Run: headless pygame with SDL's dummy video driver; simulated clock (each Clock.tick advances the game by its frame time, no real sleeping); random seed 0; keys injected as events and as key.get_pressed() state; no mouse input.
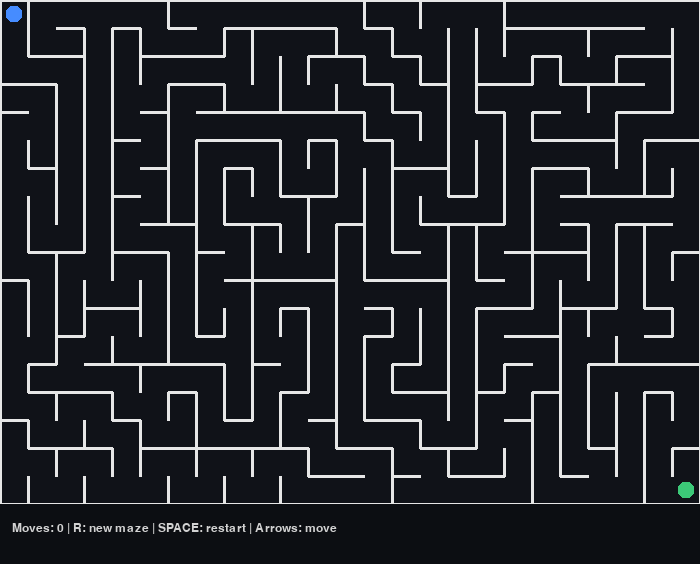
Frame 1 of 4 · flips 1–60 · no input
Frame 2 of 4 · flips 61–180 · tapped SPACE, RETURN · held RIGHT (→), D · screen unchanged from frame 1, image omitted
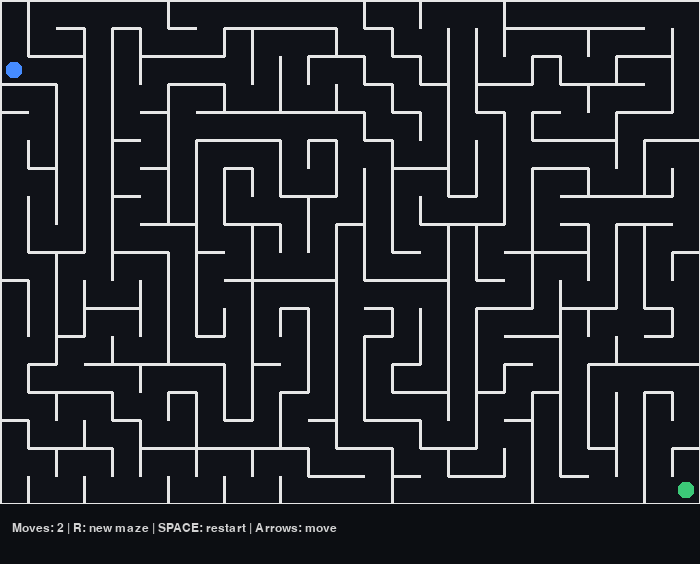
Frame 3 of 4 · flips 181–300 · held DOWN (↓), S
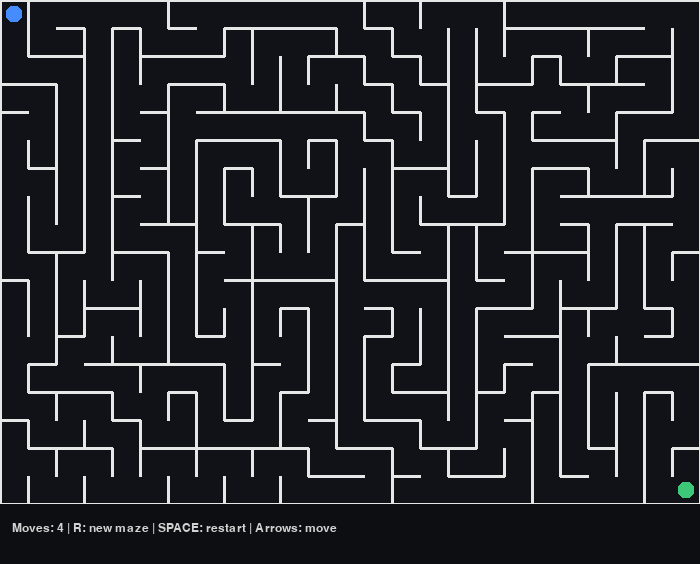
Frame 4 of 4 · flips 301–420 · held LEFT (←), A, UP (↑), W

The pygame program that drew these frames:

import random
import pygame

# -----------------------------
# CONFIG
# -----------------------------
CELL_SIZE = 28
COLS = 25   # labirint kengligi (kataklar soni)
ROWS = 18   # labirint balandligi (kataklar soni)

WALL_THICK = 3
FPS = 60

SCREEN_W = COLS * CELL_SIZE
SCREEN_H = ROWS * CELL_SIZE + 60  # pastda status panel

# Wall bit flags
TOP, RIGHT, BOTTOM, LEFT = 1, 2, 4, 8

DIRS = [
    (0, -1, TOP, BOTTOM),    # up
    (1, 0, RIGHT, LEFT),     # right
    (0, 1, BOTTOM, TOP),     # down
    (-1, 0, LEFT, RIGHT),    # left
]


def idx(x, y):
    return y * COLS + x


def in_bounds(x, y):
    return 0 <= x < COLS and 0 <= y < ROWS


def generate_maze_dfs(cols, rows, seed=None):
    """Depth-First Search / backtracking maze generator."""
    if seed is not None:
        random.seed(seed)

    # Each cell starts with all walls present
    walls = [TOP | RIGHT | BOTTOM | LEFT for _ in range(cols * rows)]
    visited = [False] * (cols * rows)

    stack = []
    cx, cy = 0, 0
    visited[idx(cx, cy)] = True
    stack.append((cx, cy))

    while stack:
        cx, cy = stack[-1]
        neighbors = []

        # collect unvisited neighbors
        for dx, dy, wall_bit, opp_bit in DIRS:
            nx, ny = cx + dx, cy + dy
            if in_bounds(nx, ny) and not visited[idx(nx, ny)]:
                neighbors.append((nx, ny, wall_bit, opp_bit))

        if neighbors:
            nx, ny, wall_bit, opp_bit = random.choice(neighbors)
            # remove wall between current and next
            walls[idx(cx, cy)] &= ~wall_bit
            walls[idx(nx, ny)] &= ~opp_bit

            visited[idx(nx, ny)] = True
            stack.append((nx, ny))
        else:
            stack.pop()

    return walls


def can_move(walls, x, y, dx, dy):
    """Check if we can move from (x,y) to (x+dx,y+dy) without crossing a wall."""
    nx, ny = x + dx, y + dy
    if not in_bounds(nx, ny):
        return False

    cell_walls = walls[idx(x, y)]
    if dx == 0 and dy == -1:   # up
        return (cell_walls & TOP) == 0
    if dx == 1 and dy == 0:    # right
        return (cell_walls & RIGHT) == 0
    if dx == 0 and dy == 1:    # down
        return (cell_walls & BOTTOM) == 0
    if dx == -1 and dy == 0:   # left
        return (cell_walls & LEFT) == 0
    return False


def draw_maze(screen, walls):
    """Draw maze walls."""
    wall_color = (230, 230, 230)
    for y in range(ROWS):
        for x in range(COLS):
            w = walls[idx(x, y)]
            x0 = x * CELL_SIZE
            y0 = y * CELL_SIZE
            x1 = x0 + CELL_SIZE
            y1 = y0 + CELL_SIZE

            if w & TOP:
                pygame.draw.line(screen, wall_color, (x0, y0), (x1, y0), WALL_THICK)
            if w & RIGHT:
                pygame.draw.line(screen, wall_color, (x1, y0), (x1, y1), WALL_THICK)
            if w & BOTTOM:
                pygame.draw.line(screen, wall_color, (x0, y1), (x1, y1), WALL_THICK)
            if w & LEFT:
                pygame.draw.line(screen, wall_color, (x0, y0), (x0, y1), WALL_THICK)


def draw_cell_overlay(screen, x, y, color, pad=6):
    """Draw a filled rectangle inside the cell."""
    rx = x * CELL_SIZE + pad
    ry = y * CELL_SIZE + pad
    rw = CELL_SIZE - pad * 2
    rh = CELL_SIZE - pad * 2
    pygame.draw.rect(screen, color, (rx, ry, rw, rh), border_radius=6)


def main():
    pygame.init()
    screen = pygame.display.set_mode((SCREEN_W, SCREEN_H))
    pygame.display.set_caption("Maze Game (Generator + Runner)")
    clock = pygame.time.Clock()
    font = pygame.font.SysFont("consolas", 18)
    big_font = pygame.font.SysFont("consolas", 28, bold=True)

    def new_game():
        nonlocal walls, player_x, player_y, goal_x, goal_y, won, moves
        walls = generate_maze_dfs(COLS, ROWS)
        player_x, player_y = 0, 0
        goal_x, goal_y = COLS - 1, ROWS - 1
        won = False
        moves = 0

    def reset_player():
        nonlocal player_x, player_y, won, moves
        player_x, player_y = 0, 0
        won = False
        moves = 0

    walls = []
    player_x = player_y = 0
    goal_x = goal_y = 0
    won = False
    moves = 0

    new_game()

    # simple key repeat control
    move_cooldown_ms = 90
    last_move_time = 0

    running = True
    while running:
        dt = clock.tick(FPS)
        now = pygame.time.get_ticks()

        for event in pygame.event.get():
            if event.type == pygame.QUIT:
                running = False

            if event.type == pygame.KEYDOWN:
                if event.key == pygame.K_r:
                    new_game()
                if event.key == pygame.K_SPACE:
                    reset_player()

        keys = pygame.key.get_pressed()
        if not won and (now - last_move_time) >= move_cooldown_ms:
            dx = dy = 0
            if keys[pygame.K_UP]:
                dx, dy = 0, -1
            elif keys[pygame.K_RIGHT]:
                dx, dy = 1, 0
            elif keys[pygame.K_DOWN]:
                dx, dy = 0, 1
            elif keys[pygame.K_LEFT]:
                dx, dy = -1, 0

            if (dx, dy) != (0, 0) and can_move(walls, player_x, player_y, dx, dy):
                player_x += dx
                player_y += dy
                moves += 1
                last_move_time = now

                if (player_x, player_y) == (goal_x, goal_y):
                    won = True

        # -----------------------------
        # DRAW
        # -----------------------------
        screen.fill((20, 22, 28))

        # maze area background
        pygame.draw.rect(screen, (16, 18, 24), (0, 0, SCREEN_W, ROWS * CELL_SIZE))

        # goal + player overlays
        draw_cell_overlay(screen, goal_x, goal_y, (60, 200, 120))    # goal
        draw_cell_overlay(screen, player_x, player_y, (70, 140, 255)) # player

        draw_maze(screen, walls)

        # status panel
        panel_y = ROWS * CELL_SIZE
        pygame.draw.rect(screen, (12, 14, 18), (0, panel_y, SCREEN_W, 60))
        info = f"Moves: {moves} | R: new maze | SPACE: restart | Arrows: move"
        screen.blit(font.render(info, True, (210, 210, 210)), (12, panel_y + 18))

        if won:
            msg = "YOU WIN! (Press R for new maze)"
            text = big_font.render(msg, True, (255, 220, 120))
            screen.blit(text, (SCREEN_W // 2 - text.get_width() // 2, panel_y - 44))

        pygame.display.flip()

    pygame.quit()


if __name__ == "__main__":
    main()
